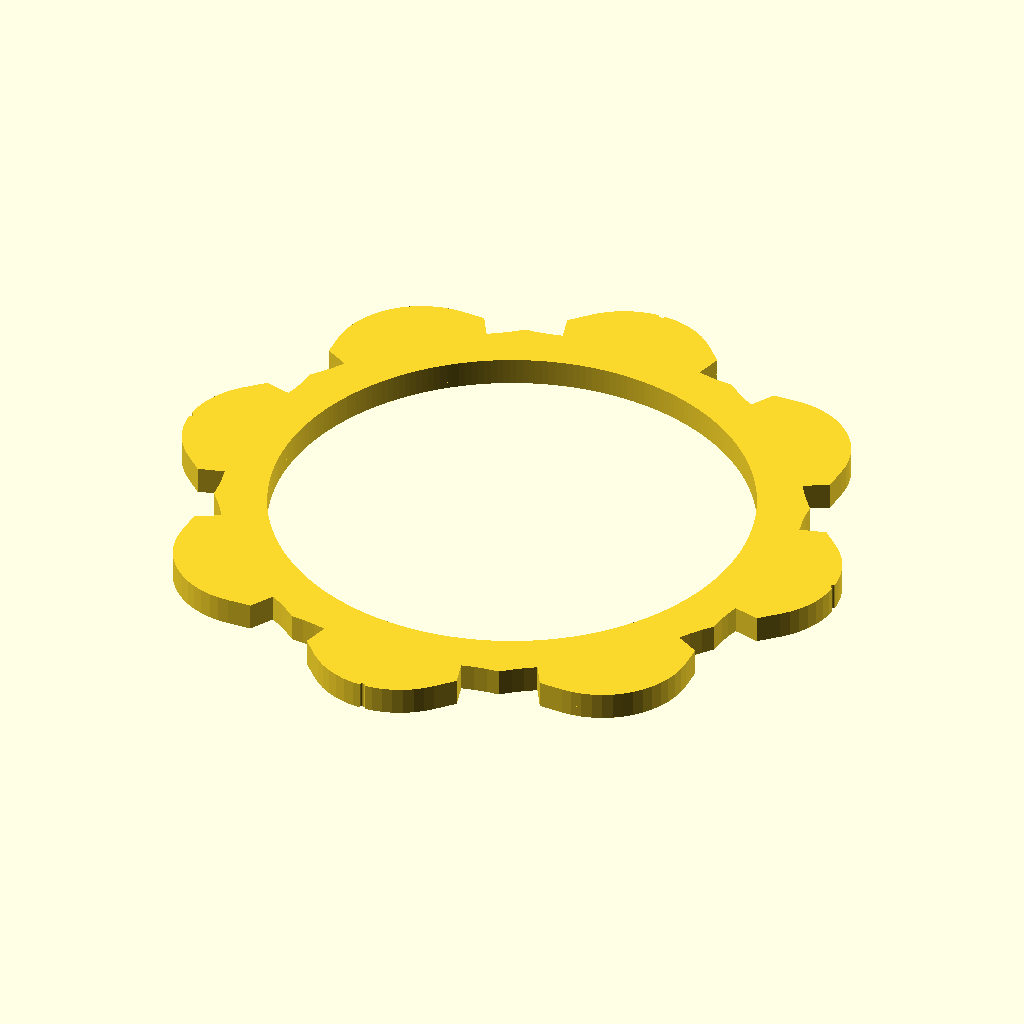
Cell 1: the model at its default parameters.
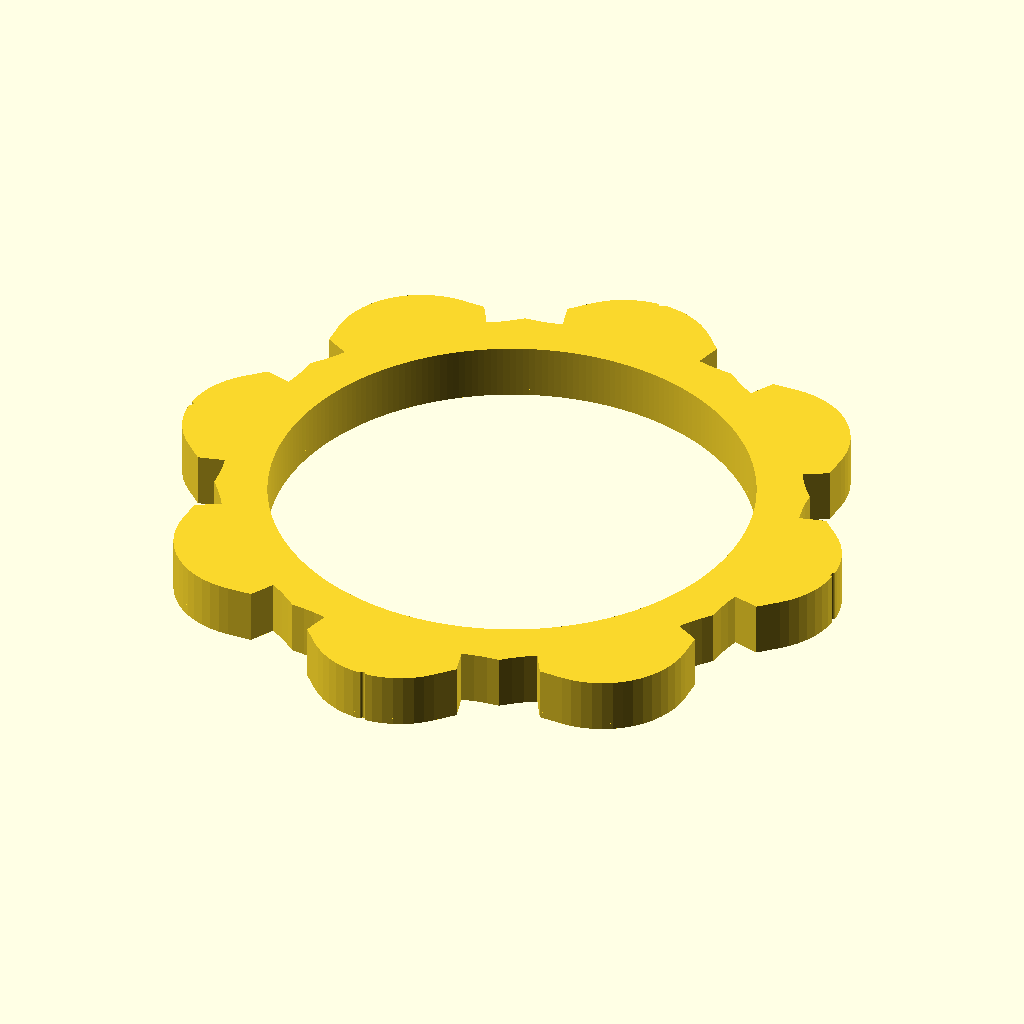
Cell 2 — ring_t set to 16, the other parameters unchanged.
The same orthographic view direction (rotation 55°, 0°, 25°; colour scheme Cornfield) for every cell, with the view re-fitted per cell, so scale and position can differ between cells.
Source of the model, abluft/abluft_magnetring.scad:
// =====================================================================
//  Freie Magnetringe (ohne Trichter/Rohr): flache Flansche im Muster des Systems zum Anschrauben,
//  Ankleben oder Einbauen in eigene Teile (Rohr, Filterkasten, Ventilator-Adapter, Deckel ...).
//  part = ring150 | ring100 | deckel150 | deckel100
//    ring150   Muster 150 (8 Magnete, Referenz-Umriss) - passt auf Verjuengung/Durchfuehrung (Lappen auf den Achsen)
//    ring100   Muster 100/110 (6 Magnete, hose_nom) - passt auf Ventilator-Adapter / Schlauchanschluss
//    deckel*   dasselbe ohne Bohrung (Verschlussdeckel)
//  Magnetflaeche liegt bei z=0 (auf dem Druckbett). Polung: Kerbe auf Kerbe stoesst ab, Kerbe auf glatt zieht an.
//  Befestigung: optional Schraubloecher (ring_screw_n > 0) auf Radius ring_screw_r, zwischen den Magneten.
// =====================================================================
include <abluft_system.scad>

part = "ring150";       // ring150 | ring100 | deckel150 | deckel100   (muss nach dem include stehen)

/* [Magnetring] */
ring_t        = 8;      // Dicke des Rings (min. 5: Tasche 3,2 + Boden)
ring150_bore_d = 140;   // Bohrung Muster 150 (= Luftkanal)
ring100_bore_d = 90;    // Bohrung Muster 100
ring_groove   = true;   // Dichtungsnut auf der Magnetflaeche
ring_screw_n  = 0;      // Anzahl Schraubloecher (0 = keine)
ring_screw_d  = 4.5;    // Lochdurchmesser (M4)
ring150_screw_r = 84;   // Lochkreisradius Muster 150 (zwischen den Lappen; pruefen!)
ring100_screw_r = 58;   // Lochkreisradius Muster 100 (pruefen!)
ring_offset150 = 0;     // Drehlage Muster 150 (0 = wie Verjuengung, 22.5 = wie Durchfuehrung)

module magnetring(muster, bohrung_d, zu = false) {
    is150 = muster == 150;
    hole = zu ? 0.01 : bohrung_d / 2;
    sr = is150 ? ring150_screw_r : ring100_screw_r;
    off = is150 ? ring_offset150 : 0;
    nn = is150 ? n_mag_150 : n_mag_110;
    difference() {
        if (is150)
            mag_flange(ring_t, n_mag_150, R150, lobe150, body150, ring_offset150, gr150_face, ring_groove ? groove_depth_150 : 0, hole, 0, 0, true);
        else
            mag_flange(ring_t, n_mag_110, R110, lobe110, body110_r, 0, gr110, ring_groove ? groove_depth_mag : 0, hole, 0, 0, false, 0, 0, pr110);
        if (ring_screw_n > 0)
            for (j = [0 : ring_screw_n - 1])
                rotate(off + 180 / nn + j * 360 / ring_screw_n)
                    translate([sr, 0, -1]) cylinder(d = ring_screw_d, h = ring_t + 2, $fn = 32);
    }
}

if (part == "ring150") magnetring(150, ring150_bore_d);
else if (part == "ring100") magnetring(100, ring100_bore_d);
else if (part == "deckel150") magnetring(150, 0, true);
else if (part == "deckel100") magnetring(100, 0, true);
Customizer parameters (derived from the source; name, type, default, range or options):
part: string, default "ring150"
ring_t: number, default 8
ring150_bore_d: number, default 140
ring100_bore_d: number, default 90
ring_groove: bool, default true
ring_screw_n: number, default 0
ring_screw_d: number, default 4.5
ring150_screw_r: number, default 84
ring100_screw_r: number, default 58
ring_offset150: number, default 0
